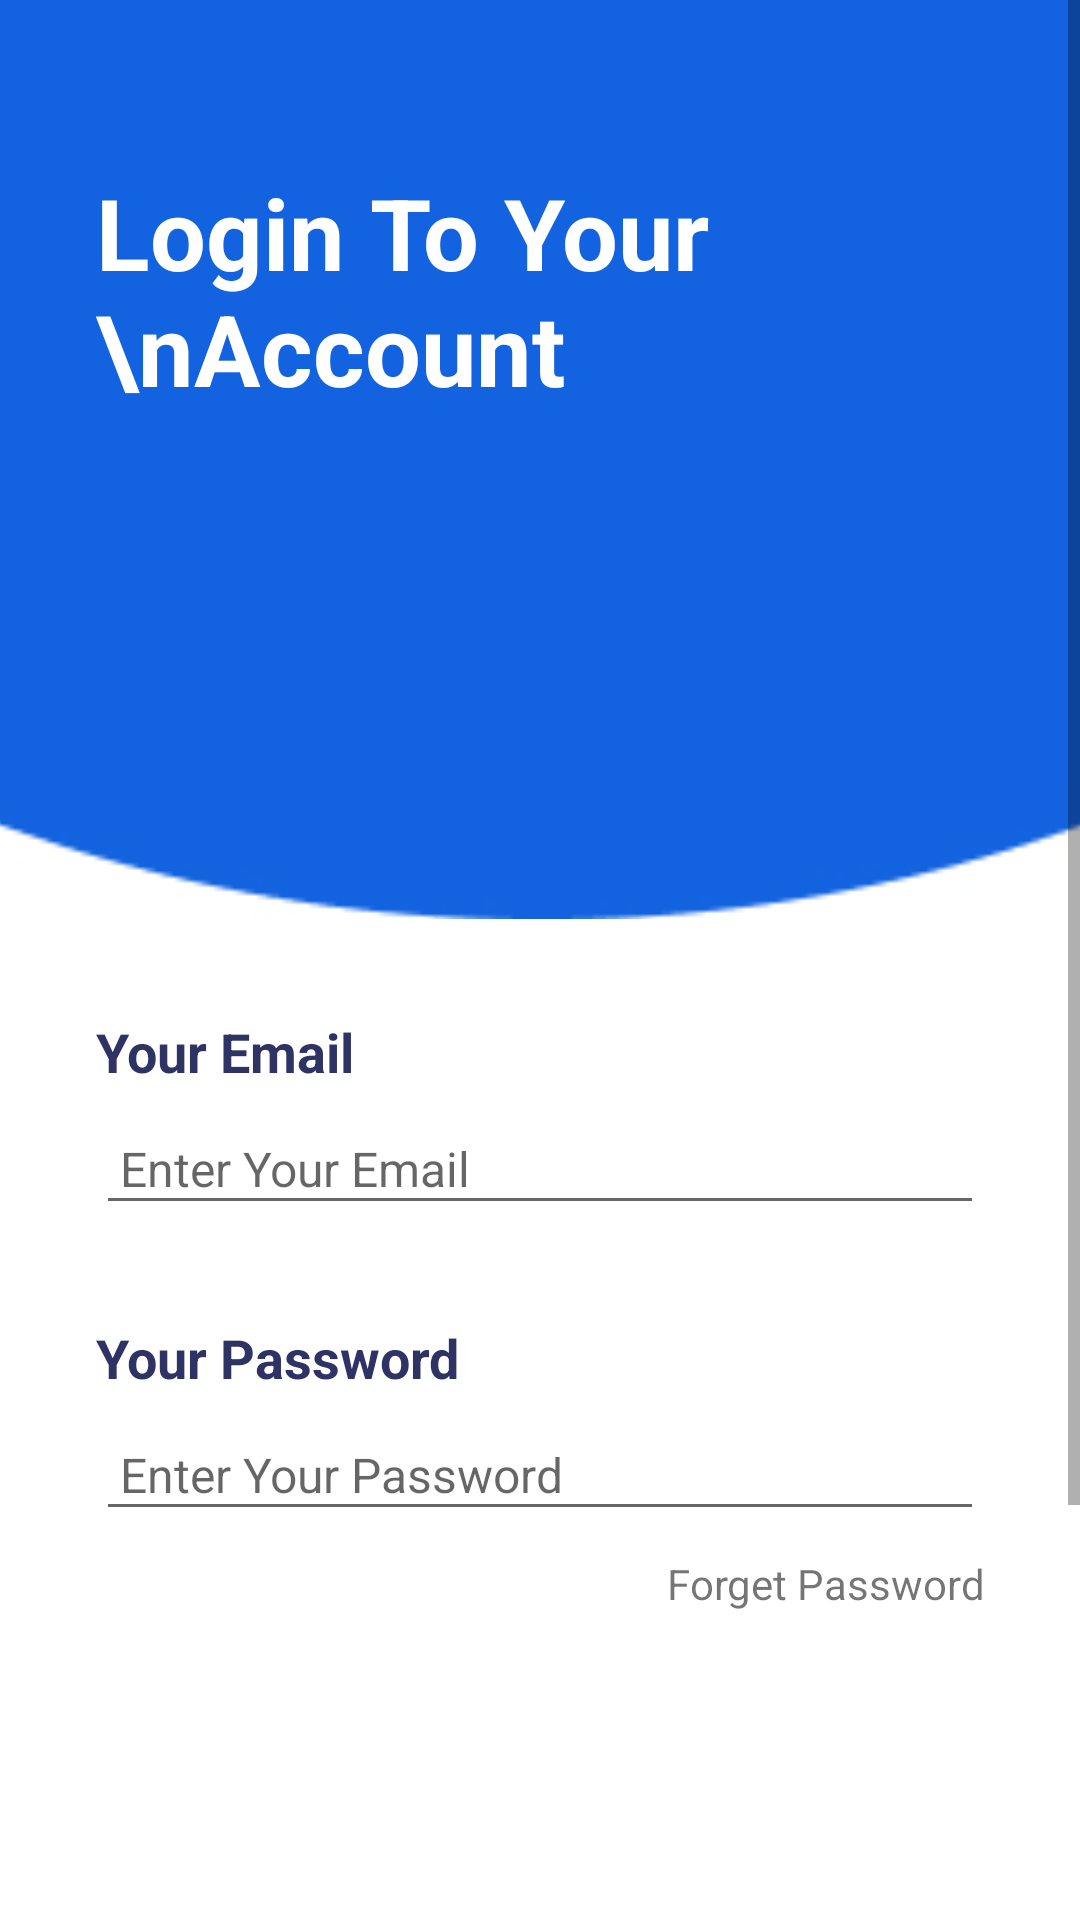

Write the Android layout XML for this screen, with the resource values it uses.
<!-- AndroidManifest.xml: application theme Theme.Invincibles -->
<!-- res/layout/activity_signin.xml -->
<?xml version="1.0" encoding="utf-8"?>
<androidx.constraintlayout.widget.ConstraintLayout xmlns:android="http://schemas.android.com/apk/res/android"
    xmlns:app="http://schemas.android.com/apk/res-auto"
    xmlns:tools="http://schemas.android.com/tools"
    android:layout_width="match_parent"
    android:layout_height="match_parent">

    <ScrollView
        android:layout_width="match_parent"
        android:layout_height="match_parent">

        <LinearLayout
            android:layout_width="match_parent"
            android:layout_height="wrap_content"
            android:orientation="vertical">

            <androidx.constraintlayout.widget.ConstraintLayout
                android:layout_width="match_parent"
                android:layout_height="match_parent">

                <ImageView
                    android:id="@+id/imageView8"
                    android:layout_width="1551dp"
                    android:layout_height="706dp"
                    android:layout_marginTop="-400dp"
                    app:layout_constraintBottom_toBottomOf="parent"
                    app:layout_constraintEnd_toEndOf="parent"
                    app:layout_constraintStart_toStartOf="parent"
                    app:layout_constraintTop_toTopOf="parent"
                    app:layout_constraintVertical_bias="0.0"
                    app:srcCompat="@drawable/test2" />

                <ImageView
                    android:id="@+id/imageView9"
                    android:layout_width="221dp"
                    android:layout_height="221dp"
                    android:layout_marginEnd="-10dp"
                    app:layout_constraintBottom_toBottomOf="parent"
                    app:layout_constraintEnd_toEndOf="parent"
                    app:layout_constraintTop_toTopOf="parent"
                    app:layout_constraintVertical_bias="1.0"
                    tools:srcCompat="@drawable/log" />

                <TextView
                    android:id="@+id/textView15"
                    android:layout_width="wrap_content"
                    android:layout_height="wrap_content"
                    android:text="Login To Your \nAccount"
                    android:layout_marginStart="32dp"
                    android:textColor="#ffffff"
                    android:textStyle="bold"
                    android:textSize="33sp"
                    app:layout_constraintBottom_toBottomOf="parent"
                    app:layout_constraintStart_toStartOf="parent"
                    app:layout_constraintTop_toTopOf="parent"
                    app:layout_constraintVertical_bias="0.247" />
            </androidx.constraintlayout.widget.ConstraintLayout>

            <TextView
                android:id="@+id/textView17"
                android:layout_width="match_parent"
                android:layout_height="wrap_content"
                android:text="Your Email"
                android:textSize="18sp"
                android:textColor="#2f3363"
                android:textStyle="bold"
                android:layout_marginStart="32dp"
                android:layout_marginTop="32dp"/>

            <EditText
                android:id="@+id/email"
                android:layout_width="match_parent"
                android:layout_height="wrap_content"
                android:ems="10"
                android:inputType="textEmailAddress"
                android:layout_marginStart="32dp"
                android:layout_marginEnd="32dp"
                android:layout_marginTop="8dp"
                android:hint="Enter Your Email"
                android:textColor="#a2a4b5"
                android:padding="8dp"
                android:textSize="16dp"/>
            <TextView
                android:id="@+id/textView16"
                android:layout_width="match_parent"
                android:layout_height="wrap_content"
                android:text="Your Password"
                android:textSize="18sp"
                android:textColor="#2f3363"
                android:textStyle="bold"
                android:layout_marginStart="32dp"
                android:layout_marginTop="32dp"/>

            <EditText
                android:id="@+id/password"
                android:layout_width="match_parent"
                android:layout_height="wrap_content"
                android:ems="10"
                android:inputType="textPassword"
                android:layout_marginStart="32dp"
                android:layout_marginEnd="32dp"
                android:layout_marginTop="8dp"
                android:hint="Enter Your Password"
                android:textColor="#a2a4b5"
                android:padding="8dp"
                android:textSize="16dp"/>

            <TextView
                android:id="@+id/textView20"
                android:layout_width="match_parent"
                android:layout_height="wrap_content"
                android:text="Forget Password"
                android:textAlignment="textEnd"
                android:layout_marginEnd="32dp"
                android:layout_marginTop="8dp"
                />

            <LinearLayout
                android:layout_width="wrap_content"
                android:layout_height="73dp"
                android:layout_marginStart="64dp"
                android:layout_marginTop="32dp"
                android:layout_marginEnd="64dp"
                android:orientation="horizontal">

                <ImageView
                    android:id="@+id/imageView10"
                    android:layout_width="57dp"
                    android:layout_height="63dp"
                    android:layout_weight="1"
                    tools:srcCompat="@drawable/facebook" />

                <ImageView
                    android:id="@+id/imageView11"
                    android:layout_width="63dp"
                    android:layout_height="63dp"
                    android:layout_weight="1"
                    android:layout_marginStart="50dp"
                    android:layout_marginEnd="50dp"
                    tools:srcCompat="@drawable/google" />

                <ImageView
                    android:id="@+id/imageView12"
                    android:layout_width="60dp"
                    android:layout_height="63dp"
                    android:layout_weight="1"

                    tools:srcCompat="@drawable/twitter" />
            </LinearLayout>

            <androidx.appcompat.widget.AppCompatButton
                android:id="@+id/signin"
                android:layout_width="match_parent"
                android:layout_height="55dp"
                android:layout_marginStart="32dp"
                android:layout_marginEnd="32dp"
                android:layout_marginTop="32dp"
                android:textSize="22sp"
                android:textStyle="bold"
                android:textColor="#ffffff"
                android:text="Log in"
                android:drawableEnd="@drawable/circle"
                android:background="@drawable/bg1"
                android:paddingStart="64dp"
                android:padding="4dp"
                style="android:style/widget.button"
                />

            <androidx.appcompat.widget.AppCompatButton
                android:id="@+id/button4"
                style="android:style/widget.button"
                android:layout_width="match_parent"
                android:layout_height="55dp"
                android:layout_marginStart="32dp"
                android:layout_marginTop="32dp"
                android:layout_marginEnd="32dp"
                android:background="@drawable/bg5"
                android:padding="4dp"
                android:paddingStart="32dp"
                android:paddingEnd="32dp"
                android:text="Dont have an account? Register"
                android:textColor="#ffffff"
                android:textSize="16sp"
                android:textStyle="normal"/>


        </LinearLayout>
    </ScrollView>
</androidx.constraintlayout.widget.ConstraintLayout>
































































<!-- resources referenced by this layout -->
<resources>
  <!-- drawable bg1 (drawable) -->
  <?xml version="1.0" encoding="utf-8"?>
  <selector xmlns:android="http://schemas.android.com/apk/res/android">
  <item>
      <shape android:shape="rectangle">
          <corners android:radius="17dp"/>
         <gradient android:startColor="#4B56D2" android:endColor="#82C3EC" android:angle="98"/>
  
      </shape>
  </item>
  </selector>
  <!-- drawable bg5 (drawable) -->
  <?xml version="1.0" encoding="utf-8"?>
  <selector xmlns:android="http://schemas.android.com/apk/res/android">
      <item>
          <shape android:shape="rectangle">
              <solid android:color="#82AAE3"/>
              <corners android:radius="17dp"/>
          </shape>
      </item>
  </selector>
  <!-- drawable circle: png bitmap (drawable, 892 bytes) -->
  <!-- drawable facebook: jpg bitmap (drawable, 128766 bytes) -->
  <!-- drawable log: png bitmap (drawable, 58882 bytes) -->
  <!-- drawable test2: jpg bitmap (drawable, 14653 bytes) -->
  <style name="Theme.Invincibles" parent="Theme.MaterialComponents.DayNight.NoActionBar">
          
          <item name="colorPrimary">@color/purple_500</item>
          <item name="colorPrimaryVariant">@color/purple_700</item>
          <item name="colorOnPrimary">@color/white</item>
          
          <item name="colorSecondary">@color/teal_200</item>
          <item name="colorSecondaryVariant">@color/teal_700</item>
          <item name="colorOnSecondary">@color/black</item>
          
          <item name="android:statusBarColor">?attr/colorPrimaryVariant</item>
          
      </style>
  <!-- not gathered from this repository: default colours our renderer supplied (Android Studio template values) -->
  <color name="purple_500">#FF6200EE</color>
  <color name="purple_700">#FF3700B3</color>
  <color name="teal_200">#FF03DAC5</color>
  <color name="teal_700">#FF018786</color>
  <color name="black">#FF000000</color>
  <color name="white">#FFFFFFFF</color>
</resources>
